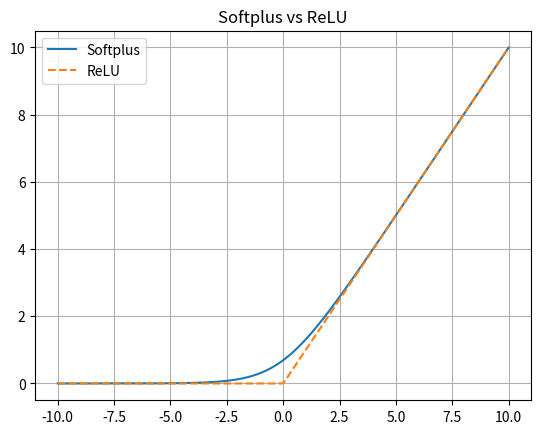

Write the Python code that produced this figure.
import numpy as np
import matplotlib.pyplot as plt

def softplus(x):
    return np.log(1 + np.exp(x))

x = np.linspace(-10, 10, 200)
y = softplus(x)

plt.plot(x, y, label="Softplus")
plt.plot(x, np.maximum(0, x), '--', label="ReLU")
plt.legend()
plt.title("Softplus vs ReLU")
plt.grid(True)
plt.show()
